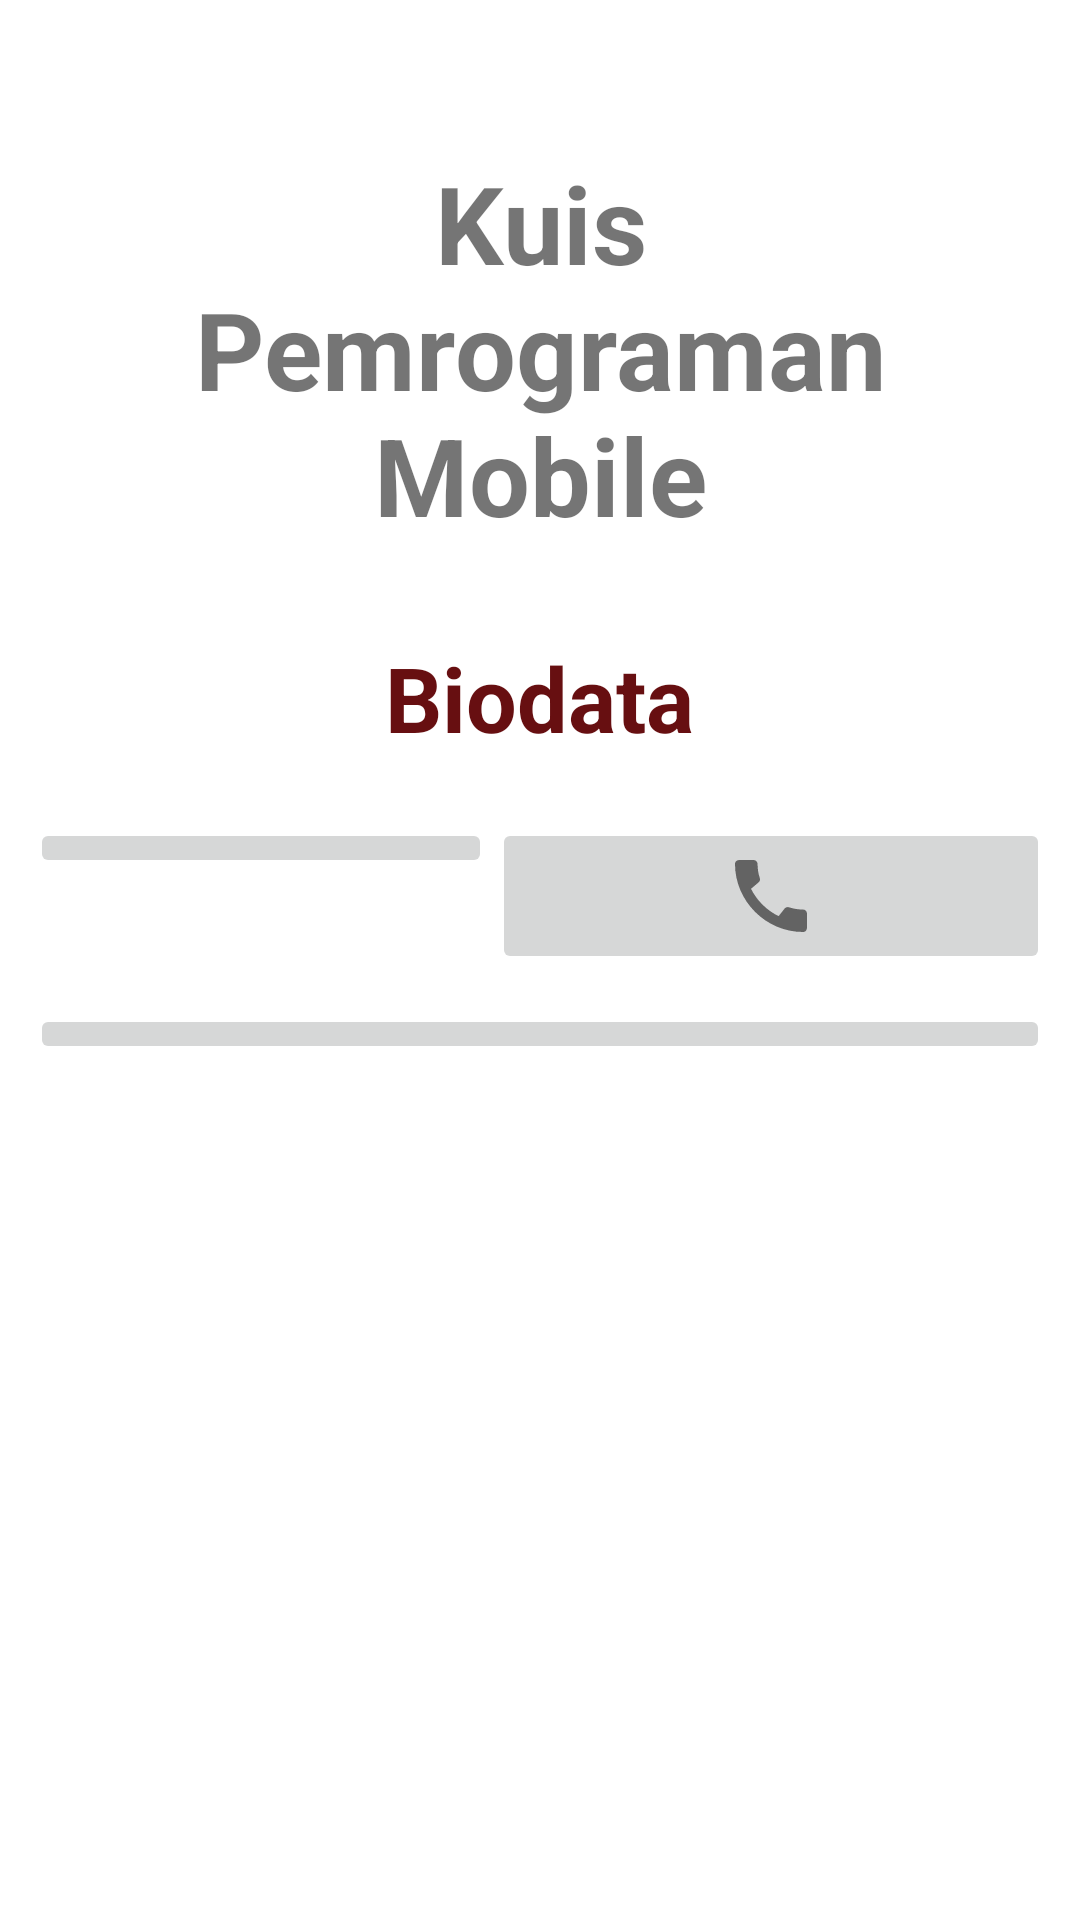

Produce the Android XML layout that renders to this screen, including the resource entries it uses.
<!-- AndroidManifest.xml: application theme Theme.Quiz1 -->
<!-- res/layout/activity_main.xml -->
<?xml version="1.0" encoding="utf-8"?>

<LinearLayout xmlns:android="http://schemas.android.com/apk/res/android"
    xmlns:app="http://schemas.android.com/apk/res-auto"
    xmlns:tools="http://schemas.android.com/tools"
    android:layout_width="match_parent"
    android:layout_height="match_parent"
    android:orientation="vertical"
    android:padding="10dp"
    tools:context=".MainActivity">

    <TextView
        android:layout_width="match_parent"
        android:layout_height="wrap_content"
        android:text="Kuis Pemrograman Mobile"
        android:textSize="36dp"
        android:textStyle="bold"
        android:layout_marginTop="40dp"
        android:layout_marginRight="15dp"
        android:layout_marginBottom="30dp"
        android:layout_marginLeft="15dp"
        android:layout_gravity="center"
        android:textAlignment="center"/>

    <TextView
        android:id="@+id/tvBiodata"
        android:layout_width="wrap_content"
        android:layout_height="wrap_content"
        android:text="Biodata"
        android:textSize="30dp"
        android:textStyle="bold"
        android:textColor="#670F11"
        android:layout_marginBottom="20dp"
        android:layout_gravity="center"
        android:textAlignment="center"
        android:onClick="goToBiodata"/>

    <LinearLayout
        android:layout_width="match_parent"
        android:layout_height="wrap_content"
        android:orientation="horizontal">

        <ImageButton
            android:id="@+id/btnMaps"
            android:layout_width="wrap_content"
            android:layout_height="wrap_content"
            android:layout_weight="1"
            android:src="@drawable/ic_home"
            android:onClick="goToMaps"/>

        <ImageButton
            android:id="@+id/btnMessage"
            android:layout_width="wrap_content"
            android:layout_height="wrap_content"
            android:layout_weight="1"
            android:src="@drawable/ic_call"
            android:onClick="goToCall"/>

    </LinearLayout>

    <ImageButton
        android:id="@+id/btnlogout"
        android:layout_width="match_parent"
        android:layout_height="wrap_content"
        android:layout_marginTop="10dp"
        android:src="@drawable/ic_logout"
        android:onClick="clickLogout"/>

</LinearLayout>
<!-- resources referenced by this layout -->
<resources>
  <!-- drawable ic_call (drawable) -->
  <vector android:height="32dp" android:tint="#636363"
      android:viewportHeight="24" android:viewportWidth="24"
      android:width="32dp" xmlns:android="http://schemas.android.com/apk/res/android">
      <path android:fillColor="@android:color/white" android:pathData="M20.01,15.38c-1.23,0 -2.42,-0.2 -3.53,-0.56 -0.35,-0.12 -0.74,-0.03 -1.01,0.24l-1.57,1.97c-2.83,-1.35 -5.48,-3.9 -6.89,-6.83l1.95,-1.66c0.27,-0.28 0.35,-0.67 0.24,-1.02 -0.37,-1.11 -0.56,-2.3 -0.56,-3.53 0,-0.54 -0.45,-0.99 -0.99,-0.99H4.19C3.65,3 3,3.24 3,3.99 3,13.28 10.73,21 20.01,21c0.71,0 0.99,-0.63 0.99,-1.18v-3.45c0,-0.54 -0.45,-0.99 -0.99,-0.99z"/>
  </vector>
  <style name="Theme.Quiz1" parent="Theme.MaterialComponents.DayNight.NoActionBar">
          
          <item name="colorPrimary">@color/purple_500</item>
          <item name="colorPrimaryVariant">@color/purple_700</item>
          <item name="colorOnPrimary">@color/white</item>
          
          <item name="colorSecondary">@color/teal_200</item>
          <item name="colorSecondaryVariant">@color/teal_700</item>
          <item name="colorOnSecondary">@color/black</item>
          
          <item name="android:statusBarColor" tools:targetApi="l">?attr/colorPrimaryVariant</item>
          
      </style>
  <!-- not gathered from this repository: default colours our renderer supplied (Android Studio template values) -->
  <color name="purple_500">#FF6200EE</color>
  <color name="purple_700">#FF3700B3</color>
  <color name="teal_200">#FF03DAC5</color>
  <color name="teal_700">#FF018786</color>
  <color name="black">#FF000000</color>
  <color name="white">#FFFFFFFF</color>
</resources>
